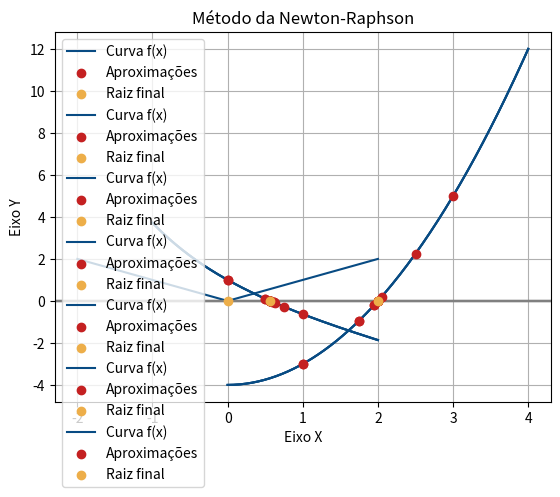

Python code for this plot:
# Importações:
import math
import numpy as np
import matplotlib.pyplot as plt

# Funções auxiliares:
def derivada(f, x, h=1e-6):

    """
    Função que calcula a primeira derivada de f(x) em um ponto x usando o
    método de diferenças centrais.
        
    Parâmetros: 
        f (função): função contínua;
        x (float): ponto em que a derivada será calculada;
        h (float): precisão.

    Retorna: Valor aproximado da derivada de f(x) no ponto x (float).
    """

    return (f(x + h) - f(x - h)) / (2 * h)

# Métodos numéricos para encontrar raízes de funções reais:
def metodo_da_bissecao(f, a: float, b: float, tol=1e-6):

    """
    Função que determina uma raiz real de f(x) no intervalo [a, b] pelo método da bisseção.
        
    Parâmetros: 
        f (função): função contínua;
        a, b (float): extremos do intervalo [a, b];
        tol (float): precisão.

    Retorna: Valor aproximado da raiz de f(x), com precisão 10⁻⁶ (float), e lista de aproximações. 
    Retorna (None, []) se não houver mudança de sinal no intervalo.
    """
    
    aproximacoes = []

    # Caso em que não é possível determinar a raiz, pois f(a) e f(b) têm o mesmo sinal:
    if f(a) * f(b) > 0:
        return None, aproximacoes
		
    # Caso em que um dos extremos é a raiz:
    if f(a) == 0:
        raiz = a

    elif f(b) == 0:
        raiz = b

    else:
        # Caso em que a raiz pertence ao intervalo (a, b):
        while abs(b - a) >= tol:
            c = (a + b) / 2  # Ponto médio
            aproximacoes.append(c)

            if f(c) == 0:
                raiz = c
                break
            elif f(a) * f(c) < 0:
                b = c
            else:
                a = c
    raiz = c

    return raiz, aproximacoes

def metodo_da_secante(f, a, b, tol):
    """
    Função que determina uma raiz real de f(x) no intervalo [a, b] pelo método da Secante.
    
    Parâmetros: 
        f (função): função contínua;
        a, b (float): extremos do intervalo [a, b];
        tol (float): precisão.

    Retorna: Valor aproximado da raiz de f(x), com precisão 10⁻⁶ (float), e lista de aproximações. 
    Retorna (None, []) se não tiver raiz ou se não conseguir encontrar por esse método.
    """
    
    # Inicializa xn como o extremo inicial do intervalo 'a'.
    xo = a
    xn = b
	
	# Condição para do loop (while).
    passo = False

	# Cria uma lista, originalmente vazia, para adicionar posteriormente os pontos percorridos 
    # durante a aproximação.
    aprox = [xo]
	
	# Inicializa a variável raiz.
    raiz = None

    while passo == False:
        # Verifica se 'a' (extremo inicial do intervalo) é uma raiz.
    
        if abs(f(a)) <= tol:
            raiz = a
            passo = True

        # Verifica se 'b' (extremo final do intervalo) é uma raiz.
        elif abs(f(b)) <= tol:
            raiz = b
            passo = True

        else:

            # Verifica se tem divisão por zero.
            if f(xo) == f(xn):
                return None, aprox

            # Considere 'xm' como o valor seguinte para 'x' a ser verificado depois de 'xn' e
            # considere 'xo' como o valor anterior de 'x' que já foi verificado antes do 'xn'.
            xm = xn - ((f(xn)) * ((xn - xo)/(f(xn)-f(xo))))

            # Verifica se xm pertence ao intevalo [a, b].
            if a <= xm <= b:
                # 'xm' pertence ao intevalo [a, b].
                # Verifica se 'xm' é uma raiz.
                if abs(f(xm)) <= tol:
                    raiz = xm
                    passo = True

                else:
                    # Adiciona 'xn' e 'xm' na list de pontos percorridos.
                    aprox.append(xn)
                    aprox.append(xm)
                    
                    # 'xo' armazena o valor de 'xn' e 'xn' armazena o valor de 'xm' para calcular o próximo valor para 'x'.
                    xo = xn
                    xn = xm

            else:
                # 'xm' não pertence ao intevalo [a, b].
                passo = True
                return None, aprox

    return raiz, aprox # Retorna a raiz e a lista de pontos percorridos.

def metodo_de_newton_raphson(f, a: float, b: float, tol):

    """
    Função que determina uma raiz real de f(x) no intervalo [a, b] pelo método de Newton Raphson.
    
    Parâmetros: 
        f (função): função contínua;
        a, b (float): extremos do intervalo [a, b];
        tol (float): precisão.

    Retorna: Valor aproximado da raiz de f(x), com precisão 10⁻⁶ (float), e lista de aproximações. 
    Retorna (None, []) se não tiver raiz ou se não conseguir encontrar por esse método.
    """

	# Inicializa xn como o extremo inicial do intervalo 'a'.
    xn = a
	
	# Condição para do loop (while).
    passo = False

	# Cria uma lista, originalmente vazia, para adicionar posteriormente os pontos percorridos 
    # durante a aproximação.
    aprox = []
	
	# Inicializa a variável raiz.
    raiz = None

    while passo == False:
		# Calcula a derivada de f(x)
        df_dx = derivada(f, xn, h=tol)

		# Verifica se a derivada é válida ou não.
        if abs(df_dx) < tol:
			# A derivada não é válida.
            passo = True
            return None, aprox
        
        else:
			# A derivada é válida.
			# Verifica se 'a' (extremo inicial do intervalo) é uma raiz.
            if abs(f(a)) <= tol:
                raiz = a
                passo = True

			# Verifica se 'b' (extremo final do intervalo) é uma raiz.
            elif abs(f(b)) <= tol:
                raiz = b
                passo = True

            else:
				# Considere xm como o valor seguinte para x a ser verificado depois de xn.
                xm = xn - (f(xn) / df_dx)

				# Verifica se xm pertence ao intevalo [a, b].
                if a <= xm <= b:
					# xm pertence ao intevalo [a, b].
					# Verifica se 'xm' é uma raiz.
                    if abs(f(xm)) <= tol:
                        raiz = xm
                        passo = True

                    else:
						# Adiciona xm na list de pontos percorridos.
                        aprox.append(xn)
						# xn armazena o valor de xm para calcular o próximo valor para x.
                        xn = xm

                else:
					# xm não pertence ao intevalo [a, b].
                    passo = True
                    return None, aprox

    return raiz, aprox # Retorna a raiz e a lista de pontos percorridos.

# Plotagem dos gráficos:
def plotagem_raiz(f, a: float, b: float, tol=1e-6, method=None):

    """
    Função que cria uma representação gráfica das aproximação feitas para encontar a raiz.

    Parâmetros:
        f (função): função contínua;
        a, b (float): extremos do intervalo [a, b];
        tol (float): precisão;
        method: o método escolhido para encontrar a raiz.

    Retorna: Uma imagem contendo a função, as aproximações feitas e a raiz.
    """

    # Determinação do valor da raiz (float) e dos pontos de aproximação (list):
    if method == "bissecao":
        raiz, aprox = metodo_da_bissecao(f, a, b, tol)
        if raiz is None:
            raise ValueError('Não é possível plotar o gráfico.')
    
    elif method == "secante":
        raiz, aprox = metodo_da_secante(f, a, b, tol)
        if raiz is None:
            raise ValueError('Não é possível plotar o gráfico.')
    
    elif method == "newton_raphson":
        raiz, aprox = metodo_de_newton_raphson(f, a, b, tol)
        if raiz is None:
            raise ValueError('Não é possível plotar o gráfico.')
    
    else:
        raise ValueError("Método inválido!")
    
    # Paleta de cores padrão definida pelo grupo:
    Paleta = ["#084b83", "#680e4b", "#c42021", "#edae49"]
    
    # Eixos: 
    valores_x = np.linspace(a - 1, b + 1, 200)  # eixo x
    valores_y = [f(x) for x in valores_x]  # eixo y

    # Curva:
    plt.plot(valores_x, valores_y, label="Curva f(x)", color=Paleta[0])

    # Destaque do eixo x:
    plt.axhline(0, color="grey")
 
    # Marcação dos pontos da lista de aproximações:
    plt.scatter(aprox, [f(x) for x in aprox], color=Paleta[2], label="Aproximações", zorder=5)
    
    # Marcação da raiz:
    if raiz is not None:
        plt.scatter(raiz, f(raiz), color=Paleta[3], label="Raiz final", zorder=5)

    # Plotagem:
    nomes = {"bissecao": "Bisseção", "secante": "Secante", "newton_raphson": "Newton-Raphson"}

    plt.title(f"Método da {nomes[method]}")
    plt.xlabel("Eixo X")
    plt.ylabel("Eixo Y")
    plt.grid(True)
    plt.legend()
    plt.show()

# Função principal:
def raiz(f, a: float, b: float, tol=1e-6, method=None):

    """
    Função que executa um método numérico para encontrar uma raiz de f(x) 
    no intervalo [a, b].

    Parâmetros:
        f (função): função contínua;
        a, b (float): extremos do intervalo [a, b];
        tol (float): precisão;
        method (str): nome do método ("bissecao", "secante" ou "newton").

    Retorna: Valor aproximado da raiz (float).
    """

    if method == "bissecao":
        raiz = metodo_da_bissecao(f, a, b, tol)[0]
        return raiz
    
    elif method == "secante":
        raiz = metodo_da_secante(f, a, b, tol)[0]
        return raiz
    
    elif method == "newton_raphson":
        raiz = metodo_de_newton_raphson(f, a, b, tol)[0]
        return raiz
    
    else:
        raise ValueError("Método inválido!")
    
# Exemplos:
if __name__ == "__main__":
    
    # Exemplo 1
    # Função e intervalo:
    f1 = lambda x: math.exp(-x) - x
    print("  Exemplo 1 (raiz decimal infinita)  ".center(100, "─"))
    print("\nFunção: f(x) = e⁻ˣ-x")
    print("Intervalo: [0, 1]")

    # Métodos:
    print(f"Raiz aproximada pelo Método da Bisseção: {raiz(f1, 0, 1, 1e-6, method='bissecao'):.3f}")  # Resposta esperada: ≈ 0.567
    print(f"Raiz aproximada pelo Método de Newton-Raphson: {raiz(f1, 0, 1, 1e-6, method='newton_raphson'):.3f}") # Resposta esperada: ≈ 0.567
    print(f"Raiz aproximada pelo Método da Secante: {raiz(f1, 0, 1, 1e-6, method='secante'):.3f}\n") # Resposta esperada: ≈ 0.567

    # Plotagens:
    plotagem_raiz(f1, a=0, b=1, tol=1e-6, method='bissecao')
    plotagem_raiz(f1, a=0, b=1, tol=1e-6, method='newton_raphson')
    plotagem_raiz(f1, a=0, b=1, tol=1e-6, method='secante')


    # Exemplo 2
    # Função e intervalo:
    f2 = lambda x: x**2 - 4
    print("  Exemplo 2 (raiz exata)  ".center(100, "─"))
    print("\nFunção: f(x) = x²-4")
    print("Intervalo: [1, 3]\n")
    
    # Métodos:
    print(f"Raiz pelo Método da Bisseção: {raiz(f2, 1, 3, 1e-6, method='bissecao'):.1f}")  # Resposta esperada: 2.0
    print(f"Raiz aproximada pelo Método de Newton-Raphson: {raiz(f2, 1, 3, 1e-6, method='newton_raphson'):.1f}") # Resposta esperada: 2.0
    print(f"Raiz aproximada pelo Método da Secante: {raiz(f2, 1, 3, 1e-6, method='secante'):.1f}\n") # Resposta esperada: 2.0

    # Plotagens:
    plotagem_raiz(f2, a=1, b=3, tol=1e-6, method='bissecao')
    plotagem_raiz(f2, a=1, b=3, tol=1e-6, method='newton_raphson')
    plotagem_raiz(f2, a=1, b=3, tol=1e-6, method='secante')


    # Exemplo 3
    # Função e intervalo:
    f3 = lambda x: abs(x)
    print("  Exemplo 3 (há raiz, mas a imagem não muda de sinal)  ".center(100, "─"))
    print("\nFunção: f(x) = |x|")
    print("Intervalo: [-1, 1]\n")

    # Métodos:
    print(f"Raiz pelo Método da Bisseção: {raiz(f3, -1, 1, 1e-6, method='bissecao')}")  # Resposta esperada: None
    print(f"Raiz aproximada pelo Método de Newton-Raphson: {raiz(f3, -1, 1, 1e-6, method='newton_raphson'):.1f}")  # Resposta esperada: 0.0
    print(f"Raiz aproximada pelo Método da Secante: {raiz(f3, -1, 1, 1e-6, method='secante')}\n")  # Resposta esperada: None

    # Plotagem:
    plotagem_raiz(f3, a=-1, b=1, tol=1e-6, method='newton_raphson')


    # Exemplo 4
    # Função e intervalo:
    f4 = lambda x: x**2 + 4
    print("  Exemplo 4 (não há raízes)  ".center(100, "─"))
    print("\nFunção: f(x) = x²+4")
    print("Intervalo: [-2, 2]\n")

    # Métodos:
    print(f"Raiz pelo Método da Bisseção: {raiz(f4, -2, 2, 1e-6, method='bissecao')}")  # resposta esperada: None
    print(f"Raiz pelo Método de Newton-Raphson: {raiz(f4, -2, 2, 1e-6, method='newton_raphson')}")  # resposta esperada: None
    print(f"Raiz pelo Método da Secante: {raiz(f4, -2, 2, 1e-6, method='secante')}\n")  # resposta esperada: None

